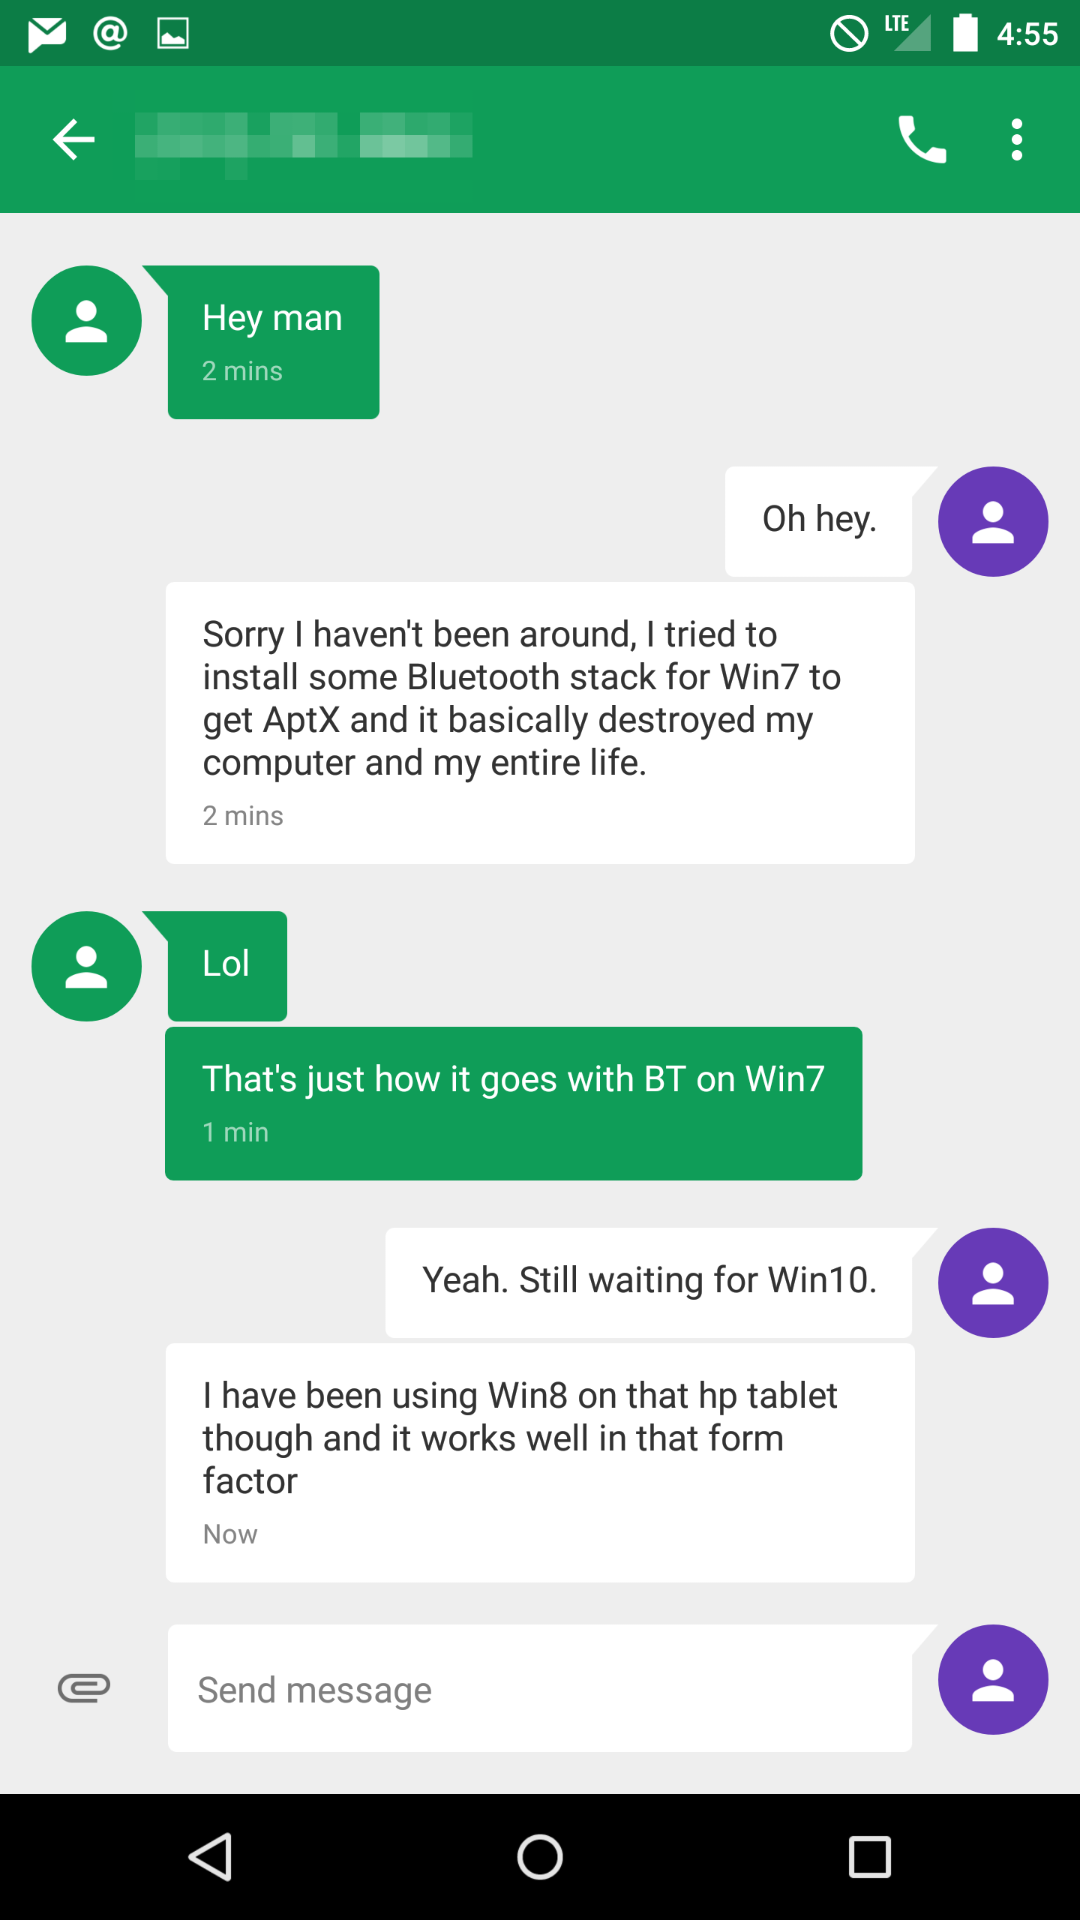

Write the Android layout XML for this screen, with the resource values it uses.
<!-- AndroidManifest.xml: application theme AppTheme -->
<!-- res/layout/activity_chat_conversa.xml -->
<?xml version="1.0" encoding="utf-8"?>
<RelativeLayout xmlns:android="http://schemas.android.com/apk/res/android"
    xmlns:tools="http://schemas.android.com/tools"
    android:id="@+id/activity_chat_conversa"
    android:layout_width="match_parent"
    android:layout_height="match_parent"
    android:background="@drawable/conversachat"
    tools:context="br.desenvolvedor.michelatz.projetosam.ChatConversa">

</RelativeLayout>
<!-- resources referenced by this layout -->
<resources>
  <!-- drawable conversachat: png bitmap (drawable, 172532 bytes) -->
  <style name="AppTheme" parent="Theme.AppCompat.NoActionBar">
          
          <item name="colorPrimary">@color/colorPrimary</item>
          <item name="colorPrimaryDark">@color/colorPrimaryDark</item>
          <item name="colorAccent">@color/colorAccent</item>
      </style>
  <color name="colorPrimary">#175e9e</color>
  <color name="colorPrimaryDark">#009688</color>
  <color name="colorAccent">#7C4DFF</color>
</resources>
